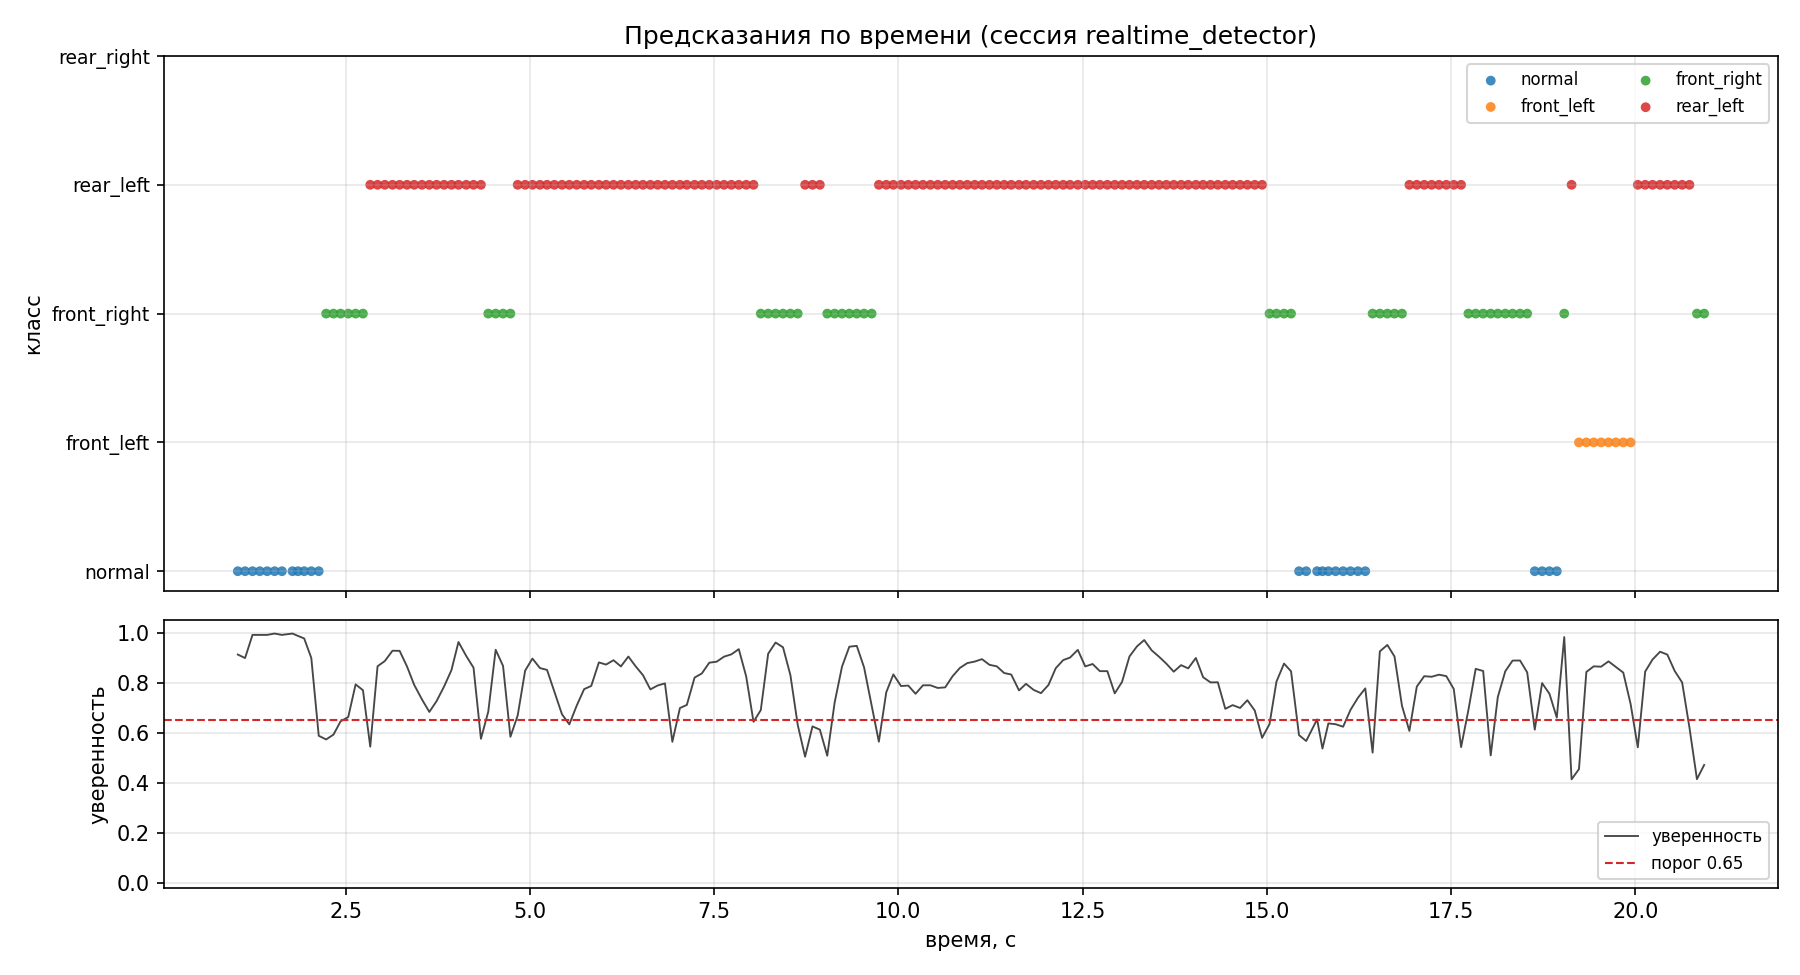

The table this chart was drawn from, first rows:
elapsed_s, prediction, confidence
1.037, normal, 0.9130
1.136, normal, 0.8989
1.237, normal, 0.9917
1.335, normal, 0.9917
1.436, normal, 0.9917
1.536, normal, 0.9971
1.636, normal, 0.9916
1.779, normal, 0.9971
1.854, normal, 0.9876
1.938, normal, 0.9774
2.034, normal, 0.8994
2.135, normal, 0.5878
2.236, front_right, 0.5730
2.335, front_right, 0.5924
2.432, front_right, 0.6454
2.536, front_right, 0.6628
2.636, front_right, 0.7935
2.735, front_right, 0.7702
2.834, rear_left, 0.5441
2.934, rear_left, 0.8660
3.033, rear_left, 0.8871
3.136, rear_left, 0.9282
3.233, rear_left, 0.9278
3.333, rear_left, 0.8651
3.431, rear_left, 0.7915
3.535, rear_left, 0.7339
3.636, rear_left, 0.6833
3.734, rear_left, 0.7266
3.836, rear_left, 0.7849
3.936, rear_left, 0.8508
4.032, rear_left, 0.9632
4.136, rear_left, 0.9075
4.236, rear_left, 0.8602
4.337, rear_left, 0.5758
4.436, front_right, 0.6843
4.536, front_right, 0.9320
4.636, front_right, 0.8674
4.736, front_right, 0.5838
4.835, rear_left, 0.6687
4.936, rear_left, 0.8486
5.035, rear_left, 0.8969
5.137, rear_left, 0.8589
5.233, rear_left, 0.8514
5.332, rear_left, 0.7646
5.436, rear_left, 0.6738
5.536, rear_left, 0.6335
5.636, rear_left, 0.7086
5.737, rear_left, 0.7745
5.833, rear_left, 0.7873
5.937, rear_left, 0.8815
6.034, rear_left, 0.8728
6.135, rear_left, 0.8903
6.236, rear_left, 0.8654
6.337, rear_left, 0.9050
6.436, rear_left, 0.8657
6.535, rear_left, 0.8304
6.636, rear_left, 0.7735
6.735, rear_left, 0.7892
6.833, rear_left, 0.7974
6.934, rear_left, 0.5635
... 140 more rows
